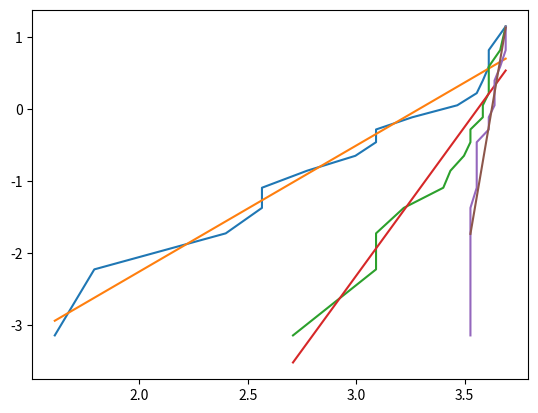
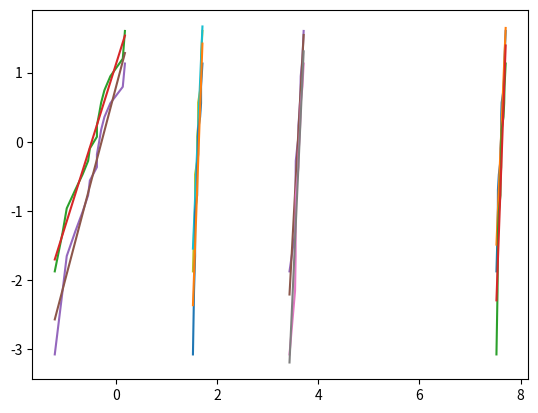
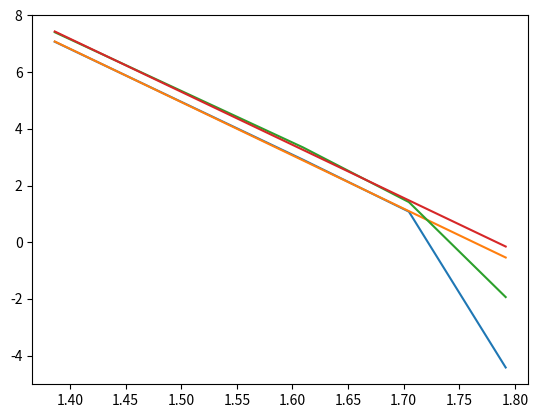

Here is the Python script that generated these plots, in order:
import pandas as pd
from scipy.stats import linregress
from scipy.stats import beta

import matplotlib.pyplot as plt
import numpy as np

def median_ranks(n, P=0.5):
    return np.array([beta.ppf(P, j, n - j + 1) for j in range(1, n + 1)])



data = [[5,6,11,13,13,16,20,22,22,26,32,35,36,37,37,40],
        [15,22,22,25,30,31,33,34,34,36,36,37,37,37,39,40],
        [34,34,34,34,35,35,35,35,37,37,38,38,38,39,40,40]]

n = len(data[0])

F = median_ranks(n, 0.5)
y = np.log(-np.log(1-F))

x1 = np.log(data[0])
x2 = np.log(data[1])
x3 = np.log(data[2])


fc1 = pd.DataFrame({
    "x": x1,
    "y": y
})

fc2 = pd.DataFrame({
    "x": x2,
    "y": y
})

fc3 = pd.DataFrame({
    "x": x3,
    "y": y
})

dfs = [fc1, fc2, fc3]

print("-"*50)
print("PART 1")
print("-"*50)
print('\n')

for df in dfs:
    plt.plot(df["x"], df["y"])
    
    result = linregress(df["x"], df["y"])
    print(f"Slope: {result.slope}")
    print(f"Intercept: {result.intercept}")
    print(f"R2: {result.rvalue**2:.3f}")

    plt.plot(df["x"], result.slope*df["x"]+result.intercept)

    beta_ = result.slope
    eta = np.exp(-result.intercept/beta_)
    print(f"Beta: {beta_}")
    print(f"Eta: {eta}")

    B1 = 0.99
    B10 = 0.9
    lifeB1 = eta*((-np.log(B1))**(1/beta_)) 
    lifeB10 = eta*((-np.log(B10))**(1/beta_)) 

    print(f"B1 lifetime: {lifeB1}")
    print(f"B10 lifetime: {lifeB10}")
    print("-"*50)
    print('\n')

plt.show()
plt.close()


print("-"*50)
print("PART 2")
print("-"*50)
print('\n')

data2 = {
    4: [1850.00, 1890.00, 1903.00, 1905.00, 1940.00, 2001.00, 2005.00, 2030.00, 2031.00, 2035.00, 2050.00, 2125.00, 2155.00, 2170.00, 2220.00],
    5: [31.00, 34.60, 35.00, 35.00, 35.00, 35.10, 36.00, 37.00, 37.00, 37.60, 38.10, 38.50, 38.70, 40.00, 41.00],
    5.5: [4.60, 4.70, 4.80, 4.80, 4.80, 5.00, 5.00, 5.00, 5.10, 5.10, 5.10, 5.30, 5.40, 5.40, 5.55],
    6: [0.30, 0.35, 0.38, 0.45, 0.52, 0.58, 0.60, 0.69, 0.69, 0.72, 0.75, 0.80, 0.90, 1.15, 1.20]
}

n = len(data2[4])
F90 = median_ranks(n, 0.9)
y90 = np.log(-np.log(1-F90))

F50 = median_ranks(n, 0.5)
y50 = np.log(-np.log(1-F50))

B001_90 = []
B1_50 = []


for v in data2:
    result90 = linregress(np.log(data2[v]), y90)
    plt.plot(np.log(data2[v]), y90)
    print(f"Slope 90: {result90.slope}")
    print(f"Intercept 90: {result90.intercept}")
    print(f"R2 90: {result90.rvalue**2:.3f}")
    plt.plot(np.log(data2[v]), np.log(data2[v])*result90.slope+result90.intercept)

    beta90 = result90.slope
    eta90 = np.exp(-result90.intercept/beta90)
    print(f"Beta 90: {beta90}")
    print(f"Eta 90: {eta90}")
    B001 = 0.9999
    lifeB001 = eta90*((-np.log(B001))**(1/beta90)) 
    B001_90.append(lifeB001)

    print(f"B0.01 lifetime: {lifeB001}")
    print("-"*50)
    print('\n')



    result50 = linregress(np.log(data2[v]), y50)
    plt.plot(np.log(data2[v]), y50)
    print(f"Slope 50: {result50.slope}")
    print(f"Intercept 50: {result50.intercept}")
    print(f"R2 50: {result50.rvalue**2:.3f}")
    plt.plot(np.log(data2[v]), np.log(data2[v])*result50.slope+result50.intercept)

    beta50 = result50.slope
    eta50 = np.exp(-result50.intercept/beta50)
    print(f"Beta 50: {beta50}")
    print(f"Eta 50: {eta50}")
    B1 = 0.99
    lifeB1 = eta50*((-np.log(B1))**(1/beta50)) 
    B1_50.append(lifeB1)

    print(f"B1 lifetime: {lifeB1}")
    print("-"*50)
    print('\n')


plt.show()
plt.close()

fit1 = linregress(np.log(list(data2.keys()))[:-1], np.log(B001_90)[:-1]) # 6V seems off, probably different failure mechanism
print("-"*50)
print('\n')
print(f"Slope B0.01 90%: {fit1.slope}")
print(f"Intercept B0.01 90%: {fit1.intercept}")
print(f"R2 B0.01 90%: {fit1.rvalue**2:.3f}")

plt.plot(np.log(list(data2.keys())), np.log(B001_90))
plt.plot(np.log(list(data2.keys())), np.log(list(data2.keys()))*fit1.slope+fit1.intercept)


fit2 = linregress(np.log(list(data2.keys()))[:-1], np.log(B1_50)[:-1])
print("-"*50)
print('\n')
print(f"Slope B1 50%: {fit2.slope}")
print(f"Intercept B1 50%: {fit2.intercept}")
print(f"R2 B1 50%: {fit2.rvalue**2:.3f}")

plt.plot(np.log(list(data2.keys())), np.log(B1_50))
plt.plot(np.log(list(data2.keys())), np.log(list(data2.keys()))*fit2.slope+fit2.intercept)

plt.show()
plt.close()

print("-"*50)
print('\n')
life_3V = np.exp(fit1.slope*np.log(3)+ fit1.intercept)
print(f"Estimated B0.01 lifetime with 90% confidence at 3V: {life_3V}")
